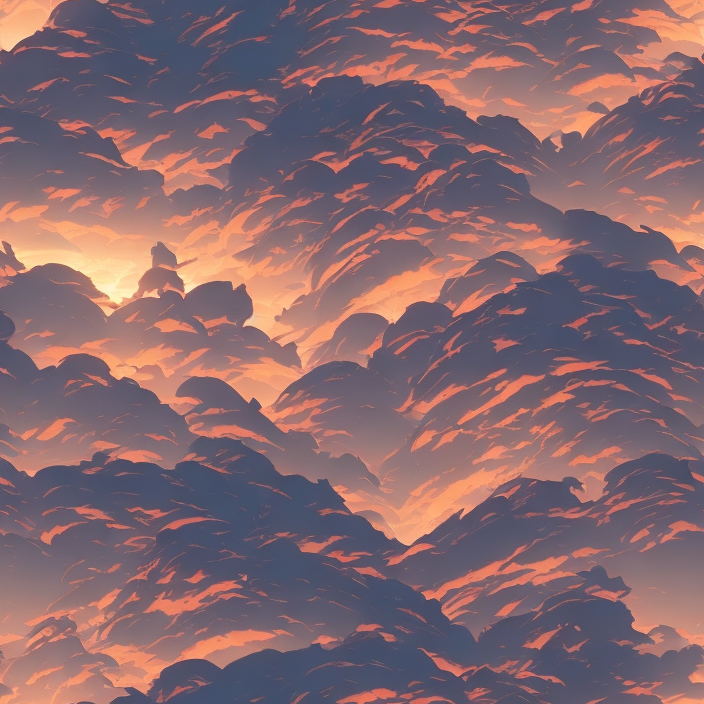
Generation parameters embedded in this image by AUTOMATIC1111 Stable Diffusion web UI or a fork of it (Forge, ...) (PNG 'parameters' text chunk):
flag colored wall fortress greeble illusion landscape wonderworld paradize, behance hd by jesper ejsing, by rhads, makoto shinkai and lois van baarle, ilya kuvshinov, rossdraws global illumination
Steps: 50, Sampler: PLMS, CFG scale: 12, Seed: 2710388224, Size: 704x704, Model hash: a2a802b2, Batch size: 5, Batch pos: 1